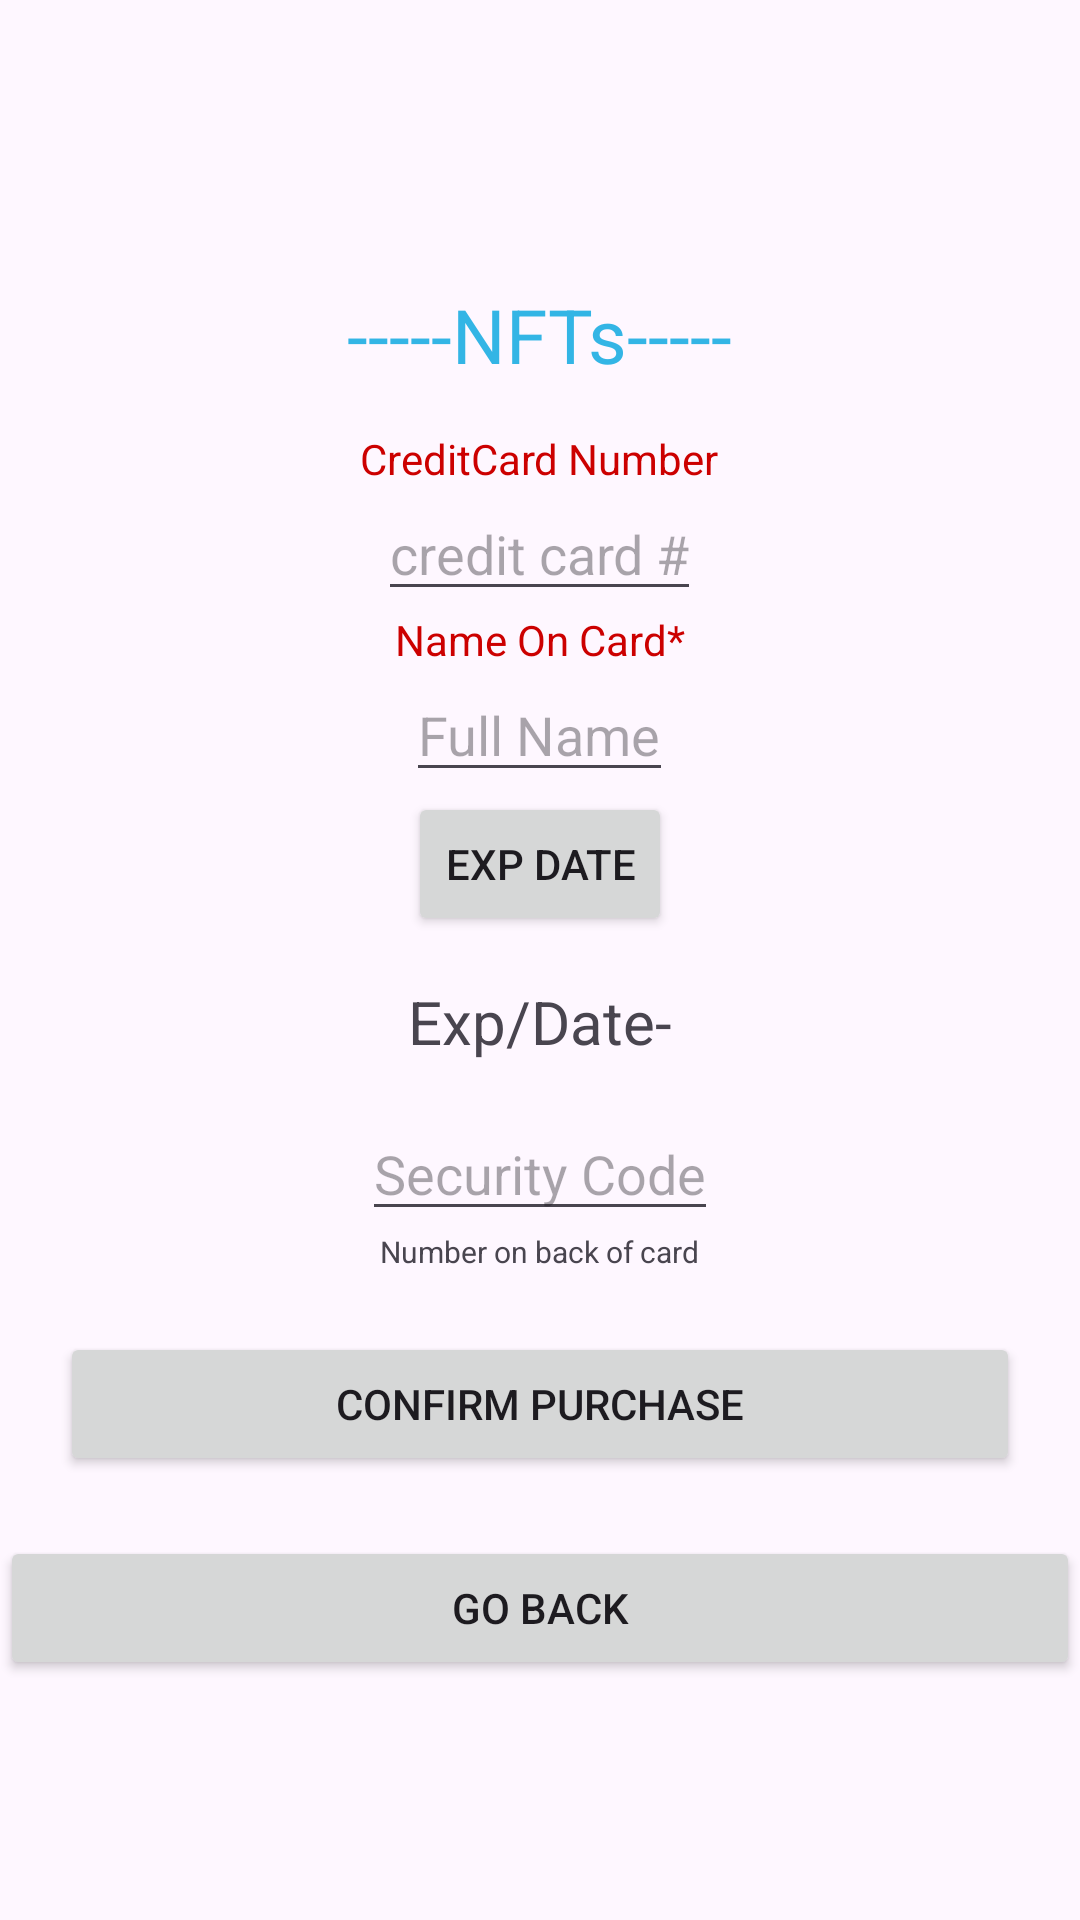

This screen was rendered from an Android layout file. Write that file and the resources it references.
<!-- AndroidManifest.xml: application theme Theme.ProjectAndroidNFT -->
<!-- res/layout/activity_main.xml -->
<LinearLayout
    xmlns:tools="http://schemas.android.com/tools"
    xmlns:android="http://schemas.android.com/apk/res/android"
    xmlns:app="http://schemas.android.com/apk/res-auto"

    android:layout_width="match_parent"
    android:layout_height="match_parent"
    android:gravity="center"
    android:orientation="vertical"
    >


    <TextView
        android:layout_width="wrap_content"
        android:layout_height="wrap_content"
        android:layout_margin="15dp"
        android:text="-----NFTs-----"
        android:textSize="25dp"
        android:textColor="@android:color/holo_blue_light"
        />



        <ImageView
            android:id="@+id/purchaseImage"
            android:adjustViewBounds="true"
            android:maxWidth="200dp"
            android:maxHeight="200dp"
            android:scaleType="fitCenter"
            android:layout_marginLeft="3dp"
            android:layout_width="wrap_content"
            android:layout_height="wrap_content"

            />

    <TextView

        android:layout_width="wrap_content"
        android:layout_height="wrap_content"
        android:text="CreditCard Number"
        android:textColor="@android:color/holo_red_dark"
        />
    <EditText
        android:id="@+id/edtCreditCard"
        android:layout_width="wrap_content"
        android:layout_height="wrap_content"
        android:hint="credit card #"
        />
    <TextView

        android:layout_width="wrap_content"
        android:layout_height="wrap_content"
        android:text="Name On Card*"
        android:textColor="@android:color/holo_red_dark"
        />
    <EditText

        android:id="@+id/edtNameOnCard"
        android:layout_width="wrap_content"
        android:layout_height="wrap_content"
        android:hint="Full Name"
        />

    <Button
        android:id="@+id/datepicker"
        android:layout_width="wrap_content"
        android:layout_height="wrap_content"
        android:text="Exp Date"
        />
    <TextView
        android:id="@+id/expDateTxt"
        android:layout_width="wrap_content"
        android:layout_height="wrap_content"
        android:layout_margin="15dp"
        android:text="Exp/Date-"
        android:textSize="20dp"

        />

    <EditText
        android:id="@+id/edtsecurityCode"
        android:layout_width="wrap_content"
        android:layout_height="wrap_content"
        android:hint="Security Code"
        />
    <TextView
        android:layout_width="wrap_content"
        android:layout_height="wrap_content"
        android:text="Number on back of card"
        android:textSize="10dp"
        />
    <Button
        android:id="@+id/confirmPurchaseBtn"
        android:layout_width="match_parent"
        android:layout_height="wrap_content"
        android:layout_margin="20dp"
        android:text="Confirm Purchase"
        />

    <Button
        android:id="@+id/gobackBtn2"
        android:layout_width="match_parent"
        android:layout_height="wrap_content"
        android:text="Go Back"
        />




</LinearLayout>
<!-- resources referenced by this layout -->
<resources>
  <style name="Theme.ProjectAndroidNFT" parent="Base.Theme.ProjectAndroidNFT" />
  <style name="Base.Theme.ProjectAndroidNFT" parent="Theme.Material3.DayNight.NoActionBar">
          
          
      </style>
</resources>
